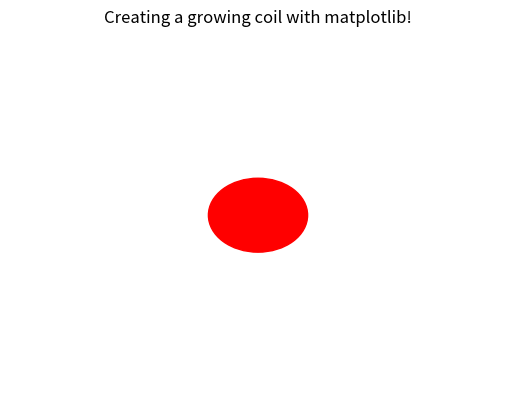

Source code (Python):
import matplotlib.pyplot as plt 
import matplotlib.animation as animation 
import numpy as np 

#plt.style.use('dark_background')

fig = plt.figure() 
ax = plt.axes(xlim=(-50, 50), ylim=(-50, 50)) 
line, = ax.plot([], [], lw=2) 


# initialization function 
def init(): 
	# creating an empty plot/frame 
	line.set_data([], []) 
	return line, 

# lists to store x and y axis points 
xdata, ydata = [], [] 

# animation function 
def animate(i): 

	# t is a parameter 
	t = 0.1*i 
	
	# x, y values to be plotted 
	x = t*np.sin(t) 
	y = t 
	
	# appending new points to x, y axes points list 
	xdata.append(x) 
	ydata.append(y) 
	line.set_data(xdata, ydata) 

	return line, 


# setting a title for the plot 
plt.title('Creating a growing coil with matplotlib!') 
# hiding the axis details 
plt.axis('off') 

circle1 = plt.Circle((0, 0), 10, color='red')
ax.add_artist(circle1)

# call the animator	 
anim = animation.FuncAnimation(fig, animate, init_func=init, frames=500, interval=20, blit=True) 

plt.show()